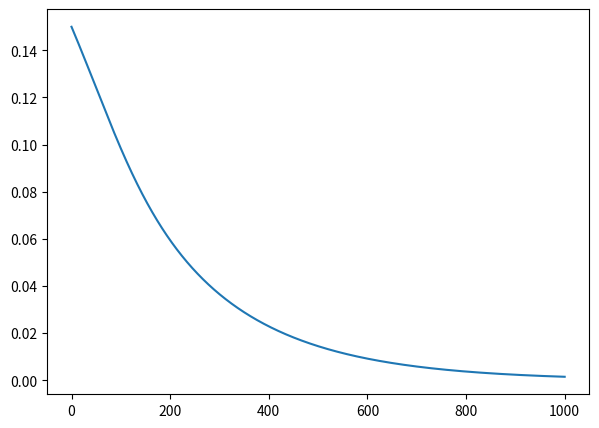

The script that saved this image: (Note: this script raises an exception after producing the figure.)
# %%
import numpy as np
import matplotlib.pyplot as plt

G = 6.674e-11                                           # gravitational constanst
au = 1.496e11                                           # astronomical unit
a = au*1                                                # radial position of planet
mstar = 1.989e30                                         # mass of star
year = 365.25*24.*60.*60.                               # year
mplanet = 5.972e25                                        # mass of orbiting planet
omegak = np.sqrt(G*(mstar)/a**3)                # Keplerian frequency
sigma = 17000*(a/au)**(-3/2)                              # surface density of disc
h = 0.05                                                # disc scale height H/r
t_wave = mstar/mplanet*mstar/sigma/a**2*h**4/omegak   # equation 7 from Ida 2020

noutputs = 100000
dt = year*0.01        # time step

e_results1 = np.zeros(noutputs)
e_results2 = np.zeros(noutputs)
e_results3 = np.zeros(noutputs)
e_results4 = np.zeros(noutputs)

e = 0.15

for i in range(noutputs):    
    ehat = e/h
    # t_ecc = t_wave/0.78*(1+(1/15)*ehat**3)              # equation 34 from Ida 20
    t_ecc = t_wave/0.78*(1-0.14*ehat**2+0.06*ehat**3)   # equation 11 from Creswell+Nelson 08
    de = -e/t_ecc*dt
    e = e+de
    e_results1[i] = e
    
# e = 0.25
# for i in range(noutputs):    
#     ehat = e/h    
#     # t_ecc = t_wave/0.78*(1-0.14*ehat**2+0.06*ehat**3)   # equation 11 from Creswell+Nelson 08
#     t_ecc = t_wave/0.78*(1+(1/15)*ehat**3)              # equation 34 from Ida 20
#     de = -e/t_ecc*dt
#     e = e+de
#     e_results2[i] = e
    
# e = 0.15
# for i in range(noutputs):    
#     ehat = e/h    
#     # t_ecc = t_wave/0.78*(1-0.14*ehat**2+0.06*ehat**3)   # equation 11 from Creswell+Nelson 08
#     t_ecc = t_wave/0.78*(1+(1/15)*ehat**3)              # equation 34 from Ida 20
#     de = -e/t_ecc*dt
#     e = e+de
#     e_results3[i] = e

# e = 0.05
# for i in range(noutputs):    
#     ehat = e/h    
#     # t_ecc = t_wave/0.78*(1-0.14*ehat**2+0.06*ehat**3)   # equation 11 from Creswell+Nelson 08
#     t_ecc = t_wave/0.78*(1+(1/15)*ehat**3)              # equation 34 from Ida 20
#     de = -e/t_ecc*dt
#     e = e+de
#     e_results4[i] = e

fig, ax = plt.subplots(1, figsize=(7,5))

ax.plot(np.arange(0,noutputs,1)*dt/year, e_results1, label='analytical')
ax.plot(np.arange(0,noutputs,1)*dt/year, e_total, label='numerical')
# ax.plot(np.arange(0,noutputs,1)*dt/year, e_results2)
# ax.plot(np.arange(0,noutputs,1)*dt/year, e_results3)
# ax.plot(np.arange(0,noutputs,1)*dt/year, e_results4)
ax.axhline(h, c='black', label='e = H/r')
ax.set_xlabel('time (years)')
ax.set_ylabel('eccentricity')
ax.set_xlim(0, noutputs*0.01)
# ax.set_ylim(0, 0.1)
ax.tick_params(which='both', direction="in", top=True, right=True)
ax.grid()
ax.legend()

# fig.savefig('/home/john/Desktop/summerproject/img/higheccentricity_num+analyticCN.png', bbox_inches='tight')
